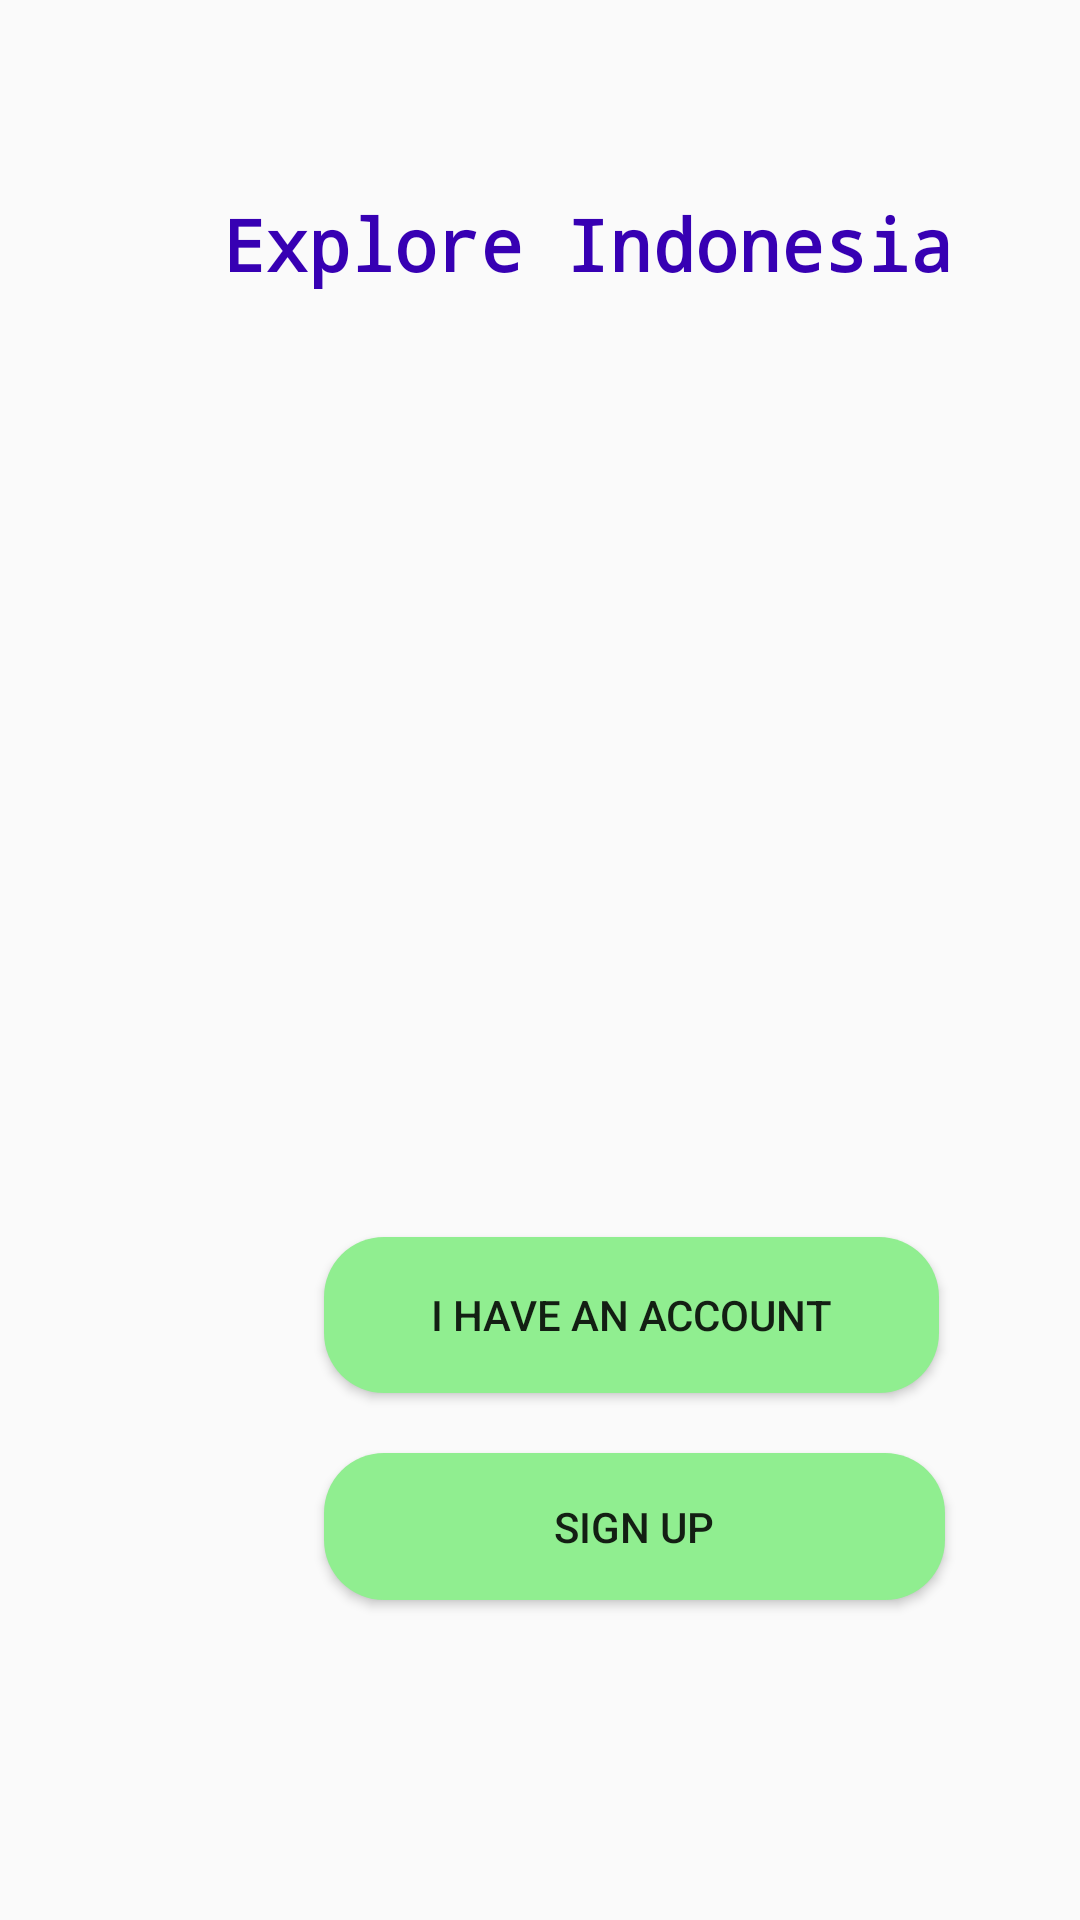

Android layout source for this screen:
<!-- AndroidManifest.xml: application theme AppTheme -->
<!-- res/layout/activity_homepage.xml -->
<?xml version="1.0" encoding="utf-8"?>
<LinearLayout xmlns:android="http://schemas.android.com/apk/res/android"
    xmlns:app="http://schemas.android.com/apk/res-auto"
    xmlns:tools="http://schemas.android.com/tools"
    android:layout_width="match_parent"
    android:layout_height="match_parent"
    android:orientation="vertical"
    android:layout_gravity="center_vertical"
    tools:context=".homepage">

    <TextView
        android:id="@+id/welcome"
        android:layout_width="263dp"
        android:layout_height="wrap_content"
        android:layout_alignParentTop="true"
        android:layout_alignParentEnd="true"
        android:layout_marginStart="74dp"
        android:layout_marginTop="65dp"
        android:fontFamily="monospace"
        android:text="Explore Indonesia"
        android:textColor="@color/colorPrimaryDark"
        android:textSize="24sp"
        android:textStyle="bold"
        app:layout_constraintBottom_toBottomOf="parent"
        app:layout_constraintEnd_toEndOf="parent"
        app:layout_constraintHorizontal_bias="0.549"
        app:layout_constraintStart_toStartOf="parent"
        app:layout_constraintTop_toTopOf="parent"
        app:layout_constraintVertical_bias="0.074" />

    <ImageView

        android:layout_width="300dp"
        android:layout_height="170dp"
        android:layout_marginLeft="65dp"
        android:layout_marginTop="80dp"
        android:layout_marginBottom="10dp"
        android:background="@drawable/logo_homepage"/>

    <Button
        android:id="@+id/bttnLogin"
        android:layout_width="205dp"
        android:layout_height="52dp"
        android:layout_alignParentStart="true"
        android:layout_alignParentLeft="true"
        android:layout_alignParentTop="true"
        android:layout_alignParentEnd="true"
        android:layout_alignParentRight="true"
        android:layout_alignParentBottom="true"
        android:layout_centerHorizontal="true"
        android:layout_marginStart="108dp"
        android:layout_marginLeft="109dp"
        android:layout_marginBottom="10dp"
        android:layout_marginTop="55dp"
        android:background="@drawable/buttonhome_login"
        android:onClick="bttnLogin"
        android:text="I Have An Account"
        app:layout_constraintBottom_toBottomOf="parent"
        app:layout_constraintEnd_toEndOf="parent"
        app:layout_constraintHorizontal_bias="1.0"
        app:layout_constraintStart_toStartOf="parent" />


    <Button
        android:id="@+id/bttnSignUp"
        android:layout_width="207dp"
        android:layout_height="49dp"
        android:layout_alignParentStart="true"
        android:layout_alignParentLeft="true"
        android:layout_alignParentTop="true"
        android:layout_alignParentEnd="true"
        android:layout_alignParentRight="true"
        android:layout_alignParentBottom="true"
        android:layout_centerHorizontal="true"
        android:layout_marginEnd="90dp"
        android:layout_marginRight="90dp"
        android:layout_marginStart="108dp"
        android:layout_marginLeft="109dp"
        android:layout_marginBottom="10dp"
        android:layout_marginTop="10dp"
        android:background="@drawable/buttonhome_login"
        android:onClick="bttnRegist"
        android:text="Sign Up"
        app:layout_constraintEnd_toEndOf="parent"
        app:layout_constraintHorizontal_bias="0.0"
        app:layout_constraintStart_toStartOf="parent"
        app:layout_constraintTop_toTopOf="parent" />
</LinearLayout>
<!-- resources referenced by this layout -->
<resources>
  <!-- drawable buttonhome_login (drawable) -->
  <?xml version="1.0" encoding="utf-8"?>
  <shape xmlns:android="http://schemas.android.com/apk/res/android"
      android:shape="rectangle">
  
      <solid android:color="#90EE90"/>
  
      <corners android:radius="20dp"/>
  
  </shape>
  <style name="AppTheme" parent="Theme.AppCompat.Light.DarkActionBar">
          
          <item name="colorPrimary">@color/colorPrimary</item>
          <item name="colorPrimaryDark">@color/colorPrimaryDark</item>
          <item name="colorAccent">@color/colorAccent</item>
      </style>
  <!-- not gathered from this repository: default colours our renderer supplied (Android Studio template values) -->
  <color name="colorPrimary">#FF6200EE</color>
  <color name="colorPrimaryDark">#FF3700B3</color>
  <color name="colorAccent">#FF03DAC5</color>
</resources>
